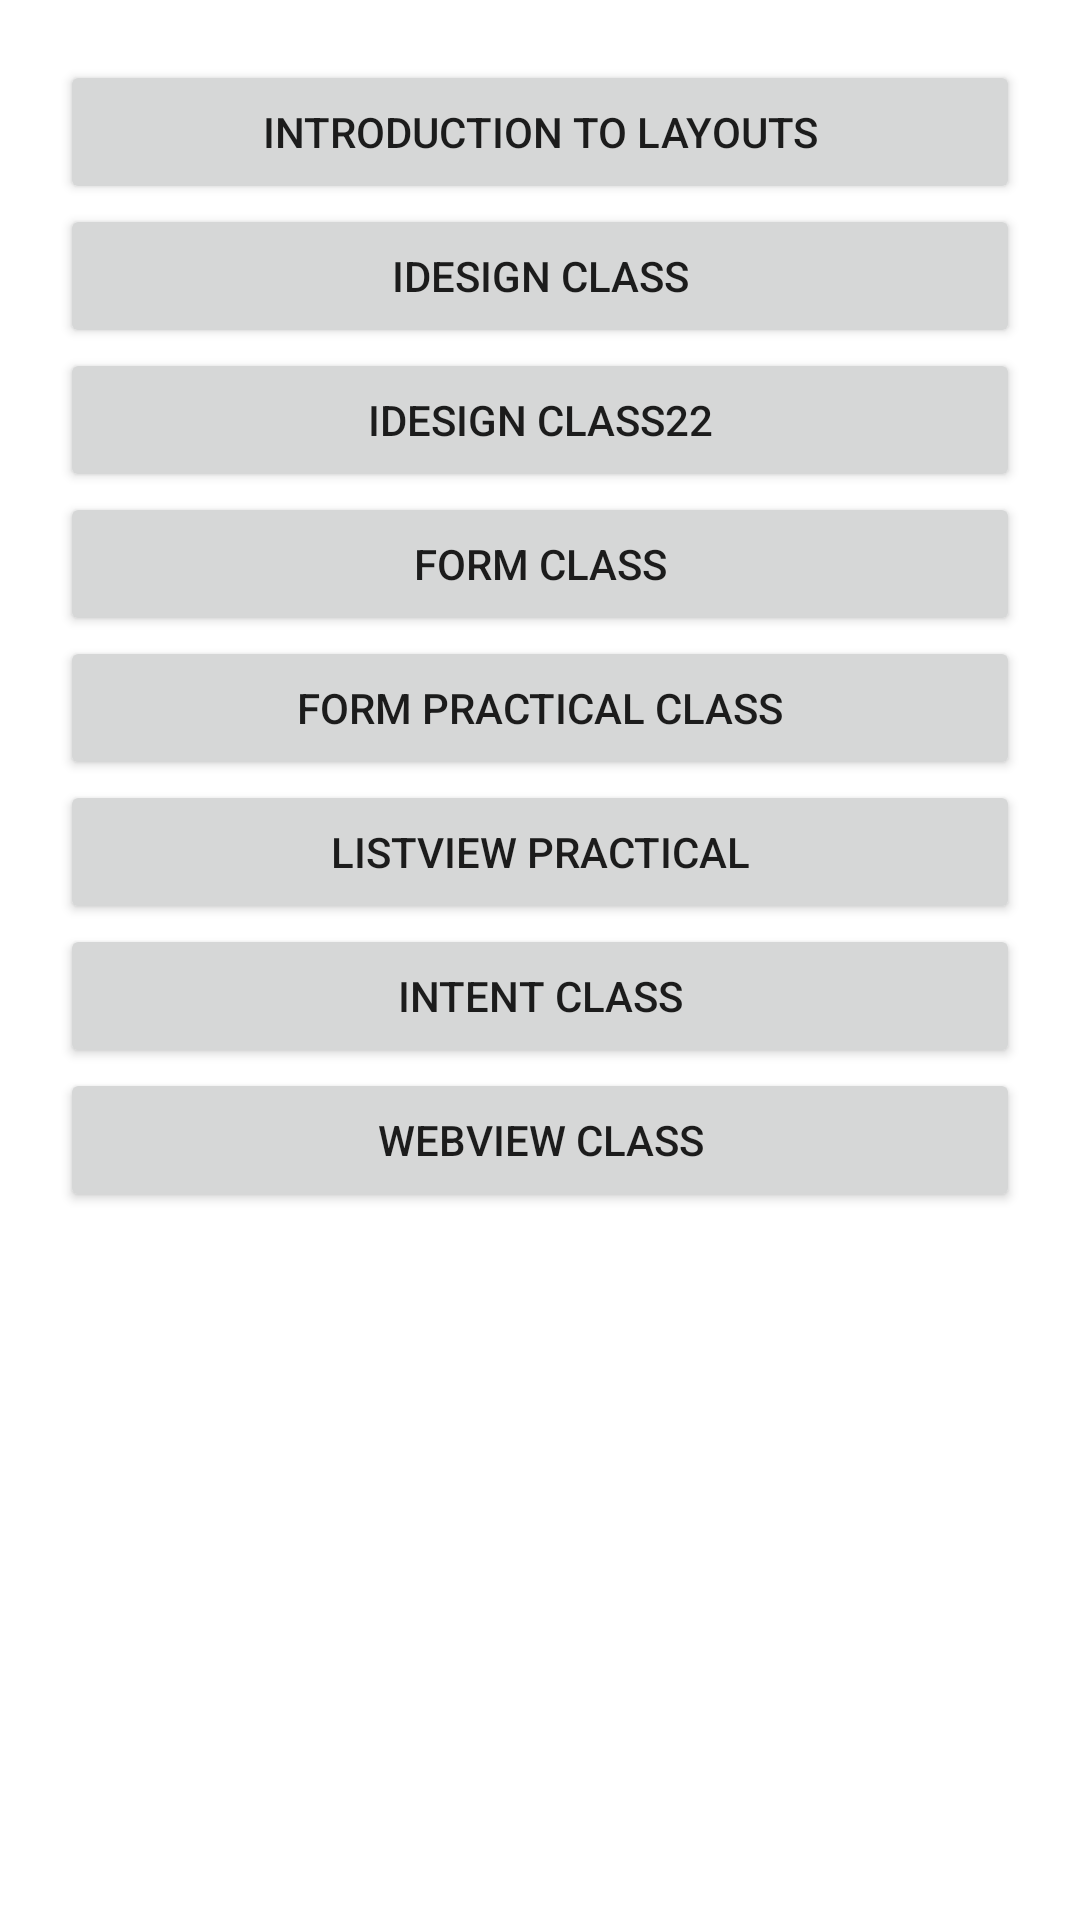

Produce the Android XML layout that renders to this screen, including the resource entries it uses.
<!-- AndroidManifest.xml: application theme Theme.Nowas_Android_Tutorial -->
<!-- res/layout/activity_main.xml -->
<?xml version="1.0" encoding="utf-8"?>
<LinearLayout
    xmlns:android="http://schemas.android.com/apk/res/android"
    xmlns:app="http://schemas.android.com/apk/res-auto"
    xmlns:tools="http://schemas.android.com/tools"
    android:layout_width="match_parent"
    android:layout_height="match_parent"
    tools:context=".MainActivity"
    android:padding="20dp"
    android:orientation="vertical"
    >

    <Button
        android:layout_width="match_parent"
        android:layout_height="wrap_content"
        android:text="Introduction to Layouts"
        android:id="@+id/introduction"
        />


    <Button
        android:layout_width="match_parent"
        android:layout_height="wrap_content"
        android:text="IDesign Class"
        android:id="@+id/designclass"
        />

    <Button
        android:layout_width="match_parent"
        android:layout_height="wrap_content"
        android:text="IDesign Class22"
        android:id="@+id/designclass2"
        />

    <Button
        android:layout_width="match_parent"
        android:layout_height="wrap_content"
        android:text="Form class"
        android:id="@+id/form"
        />

    <Button
        android:layout_width="match_parent"
        android:layout_height="wrap_content"
        android:text="Form Practical class"
        android:id="@+id/form_practical"
        />

    <Button
        android:layout_width="match_parent"
        android:layout_height="wrap_content"
        android:text="ListView Practical"
        android:id="@+id/listview"
        />

    <Button
        android:layout_width="match_parent"
        android:layout_height="wrap_content"
        android:text="Intent Class"
        android:id="@+id/intent"
        />

    <Button
        android:layout_width="match_parent"
        android:layout_height="wrap_content"
        android:text="WebView Class"
        android:id="@+id/webview"
        />




</LinearLayout>
<!-- resources referenced by this layout -->
<resources>
  <style name="Theme.Nowas_Android_Tutorial" parent="Theme.MaterialComponents.DayNight.DarkActionBar">
          
          <item name="colorPrimary">@color/purple_500</item>
          <item name="colorPrimaryVariant">@color/purple_700</item>
          <item name="colorOnPrimary">@color/white</item>
          
          <item name="colorSecondary">@color/teal_200</item>
          <item name="colorSecondaryVariant">@color/teal_700</item>
          <item name="colorOnSecondary">@color/black</item>
          
          <item name="android:statusBarColor" tools:targetApi="l">?attr/colorPrimaryVariant</item>
          
      </style>
  <!-- not gathered from this repository: default colours our renderer supplied (Android Studio template values) -->
  <color name="purple_500">#FF6200EE</color>
  <color name="purple_700">#FF3700B3</color>
  <color name="teal_200">#FF03DAC5</color>
  <color name="teal_700">#FF018786</color>
  <color name="black">#FF000000</color>
  <color name="white">#FFFFFFFF</color>
</resources>
